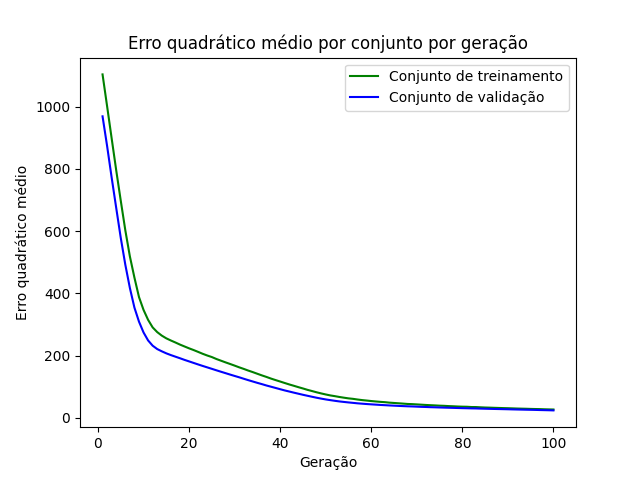

The data file committed next to this chart (first rows):
epoch, loss_train, loss_val
1, 1104, 968.8
2, 1001, 873.5
3, 897.9, 772
4, 795.4, 674.5
5, 697.6, 578.1
6, 602.5, 491.9
7, 518.7, 417.2
8, 450.5, 354
9, 388, 309
10, 346.7, 274.2
11, 314.8, 248.6
12, 290.5, 231.7
13, 275.4, 220.9
14, 264.1, 213.6
15, 255.3, 207.1
16, 248.4, 201.5
17, 242, 196.4
18, 235.2, 191.3
19, 229.2, 186.1
20, 223.2, 181.2
21, 217.7, 176.3
22, 211.7, 171.4
23, 205.6, 166.6
24, 200.1, 161.9
25, 195.2, 157.3
26, 188.9, 152.6
27, 183.5, 148
28, 178.1, 143.5
29, 172.9, 138.9
30, 167.6, 134.5
31, 162.2, 130.1
32, 157.1, 125.5
33, 151.7, 120.9
34, 146.7, 116.6
35, 141.4, 112.2
36, 136.1, 108.1
37, 131.2, 103.7
38, 125.9, 99.8
39, 121.1, 95.83
40, 116.5, 91.82
41, 111.8, 87.91
42, 107.1, 84.39
43, 102.8, 80.78
44, 98.39, 77.36
45, 94.22, 73.92
46, 89.78, 70.71
47, 85.9, 67.54
48, 81.92, 64.46
49, 78.29, 61.63
50, 74.97, 59.01
51, 71.9, 56.74
52, 69.52, 54.56
53, 66.87, 52.58
54, 64.56, 50.92
55, 62.41, 49.35
56, 60.84, 47.94
57, 58.7, 46.46
58, 56.85, 45.31
59, 55.37, 44.19
60, 53.8, 43.2
... 40 more rows
